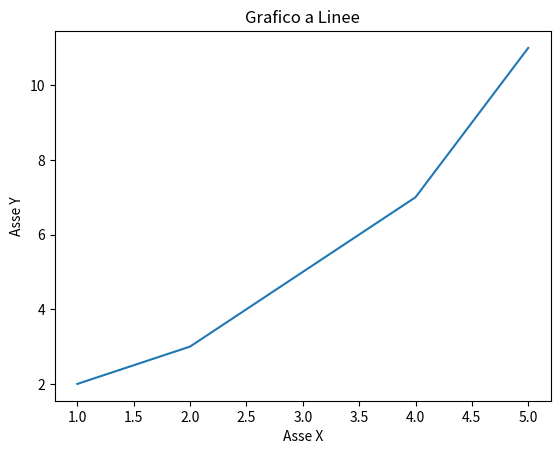

Generate this figure with matplotlib:
import matplotlib.pyplot as plt

# Dati di esempio
x = [1, 2, 3, 4, 5]
y = [2, 3, 5, 7, 11]

# Creazione del grafico
plt.plot(x, y)
plt.title("Grafico a Linee")
plt.xlabel("Asse X")
plt.ylabel("Asse Y")
plt.show()